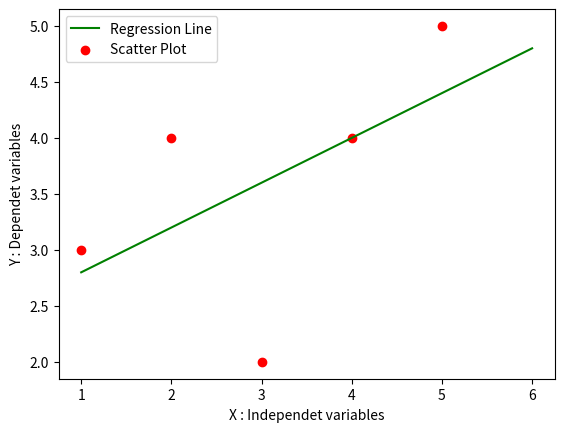

Reproduce this figure in Python.
import numpy as np  
import pandas as pd
import matplotlib.pyplot as plt

def MarvellousPredictor():
    #Load the Data
    X = [1,2,3,4,5]
    Y = [3,4,2,4,5]
    
    print("Values of independent variables : X - ",X)
    print("Values of dependent variables : Y - ",Y)
    
    mean_x = np.mean(X)
    mean_y = np.mean(Y)
    
    print("X_MEAN is : ", mean_x)   # 3.0
    print("Y_MEAN is : ", mean_y)   # 3.6
    
    n = len(X) # 5
    
    # Y = mX + c
    # m = (summ(X - X_bar) * (Y - Y_bar)) / (summ (X - X_bar) ** 2)
    
    numerator  = 0 
    denominator = 0
    
    for i in range(n):
        numerator = numerator + ((X[i] - mean_x) * (Y[i] - mean_y))
        denominator = denominator + ((X[i] - mean_x) ** 2)
        
    m = numerator / denominator
        
    print("Slope of line i.e m : ", m)      # 0.4
    
    C = mean_y - (m * mean_x)
    
    print("Y intercept of line i.e c : ",C)    # 2.4
    
    x = np.linspace(1,6,n)
    print(x)
    
    y = C + m * x
    
    plt.plot(x, y, color = 'g', label = "Regression Line")
    plt.scatter(X, Y, color = 'r', label = "Scatter Plot")
    
    plt.xlabel("X : Independet variables")
    plt.ylabel("Y : Dependet variables")
    
    plt.legend()
    plt.show()  

def main():
    MarvellousPredictor()
    
if __name__ == "__main__":
    main()
